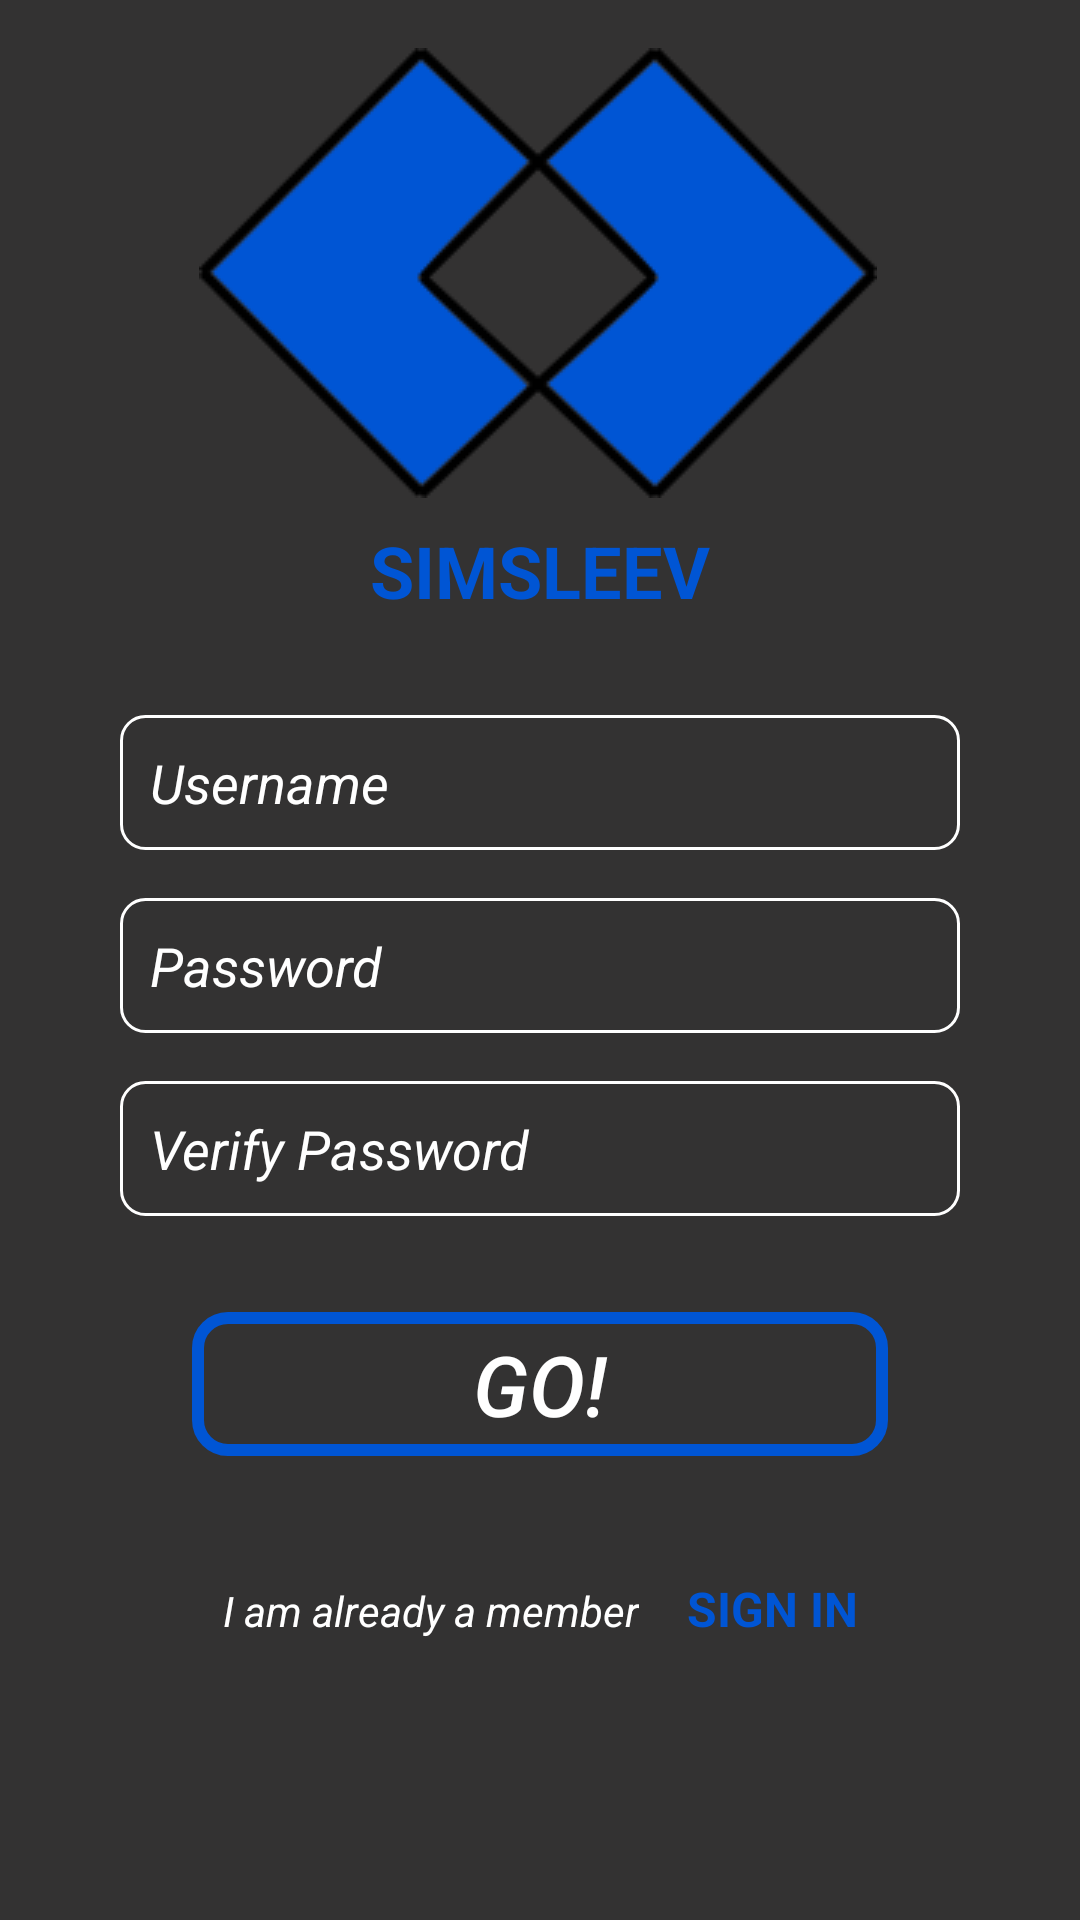

Layout XML and referenced resources for this Android screen:
<!-- AndroidManifest.xml: application theme Theme.UI_Ex_A1 -->
<!-- res/layout/signup.xml -->
<?xml version="1.0" encoding="utf-8"?>
<androidx.constraintlayout.widget.ConstraintLayout xmlns:android="http://schemas.android.com/apk/res/android"
    xmlns:app="http://schemas.android.com/apk/res-auto"
    xmlns:tools="http://schemas.android.com/tools"
    android:layout_width="match_parent"
    android:layout_height="match_parent"
    tools:context=".MainActivity"
    android:background="#333232">

    <ImageView
        android:id="@+id/imageView2"
        android:layout_width="wrap_content"
        android:layout_height="wrap_content"
        android:layout_marginTop="16dp"
        android:contentDescription="@string/todo"
        app:layout_constraintEnd_toEndOf="parent"
        app:layout_constraintHorizontal_bias="0.496"
        app:layout_constraintStart_toStartOf="parent"
        app:layout_constraintTop_toTopOf="parent"
        app:srcCompat="@drawable/logo" />

    <com.google.android.material.textview.MaterialTextView
        android:id="@+id/materialTextView"
        android:layout_width="wrap_content"
        android:layout_height="wrap_content"
        android:layout_marginTop="8dp"
        android:text="@string/simsleev"
        android:textColor="#0055D4"
        android:textSize="24sp"
        android:textStyle="bold"
        app:layout_constraintEnd_toEndOf="parent"
        app:layout_constraintStart_toStartOf="parent"
        app:layout_constraintTop_toBottomOf="@+id/imageView2">

    </com.google.android.material.textview.MaterialTextView>

    <androidx.appcompat.widget.AppCompatEditText
        android:id="@+id/username_ET"
        android:layout_width="0dp"
        android:layout_height="45dp"
        android:layout_marginStart="40dp"
        android:layout_marginTop="32dp"
        android:layout_marginEnd="40dp"
        android:background="@drawable/custom_input"
        android:drawableEnd="@drawable/ic_person"
        android:drawablePadding="12dp"
        android:ems="10"
        android:hint="@string/username"
        android:maxLength="10"
        android:maxLines="1"
        android:textColor="#ffffff"
        android:textColorHint="#ffffff"
        android:textStyle="italic"
        app:layout_constraintEnd_toEndOf="parent"
        app:layout_constraintStart_toStartOf="parent"
        app:layout_constraintTop_toBottomOf="@+id/materialTextView">

    </androidx.appcompat.widget.AppCompatEditText>

    <androidx.appcompat.widget.AppCompatEditText
        android:id="@+id/password_ET"
        android:layout_width="0dp"
        android:layout_height="45dp"
        android:layout_marginStart="40dp"
        android:layout_marginTop="16dp"
        android:layout_marginEnd="40dp"
        android:background="@drawable/custom_input"
        android:drawableEnd="@drawable/ic_lock"
        android:ems="10"
        android:hint="@string/password"
        android:maxLength="10"
        android:maxLines="1"
        android:textColor="#ffffff"
        android:textColorHint="#ffffff"
        android:textStyle="italic"
        app:layout_constraintEnd_toEndOf="parent"
        app:layout_constraintStart_toStartOf="parent"
        app:layout_constraintTop_toBottomOf="@+id/username_ET">

    </androidx.appcompat.widget.AppCompatEditText>

    <androidx.appcompat.widget.AppCompatEditText
        android:id="@+id/verify_password_ET"
        android:layout_width="0dp"
        android:layout_height="45dp"
        android:layout_marginStart="40dp"
        android:layout_marginTop="16dp"
        android:layout_marginEnd="40dp"
        android:background="@drawable/custom_input"
        android:drawableEnd="@drawable/ic_lock"
        android:ems="10"
        android:hint="Verify Password"
        android:maxLength="10"
        android:maxLines="1"
        android:textColor="#ffffff"
        android:textColorHint="#ffffff"
        android:textStyle="italic"
        app:layout_constraintEnd_toEndOf="parent"
        app:layout_constraintStart_toStartOf="parent"
        app:layout_constraintTop_toBottomOf="@+id/password_ET">

    </androidx.appcompat.widget.AppCompatEditText>

    <androidx.appcompat.widget.AppCompatButton
        android:id="@+id/go_btn"
        android:layout_width="0dp"
        android:layout_height="wrap_content"
        android:layout_marginStart="64dp"
        android:layout_marginTop="32dp"
        android:layout_marginEnd="64dp"
        android:background="@drawable/button_border"
        android:text="@string/go"
        android:textColor="#ffffff"
        android:textSize="28sp"
        android:textStyle="italic"
        app:layout_constraintEnd_toEndOf="parent"
        app:layout_constraintStart_toStartOf="parent"
        app:layout_constraintTop_toBottomOf="@+id/verify_password_ET">

    </androidx.appcompat.widget.AppCompatButton>

    <LinearLayout
        android:layout_width="wrap_content"
        android:layout_height="wrap_content"
        android:layout_marginTop="32dp"
        android:orientation="horizontal"
        android:gravity="center_horizontal"
        app:layout_constraintEnd_toEndOf="parent"
        app:layout_constraintStart_toStartOf="parent"
        app:layout_constraintTop_toBottomOf="@+id/go_btn">

        <androidx.appcompat.widget.AppCompatTextView
            android:layout_width="wrap_content"
            android:layout_height="wrap_content"
            android:padding="8dp"
            android:text="@string/i_am_already_a_member"
            android:textColor="#ffffff"
            android:textSize="14sp"
            android:textStyle="italic">

        </androidx.appcompat.widget.AppCompatTextView>

        <androidx.appcompat.widget.AppCompatTextView
            android:id="@+id/sign_in_TV"
            android:layout_width="wrap_content"
            android:layout_height="wrap_content"
            android:clickable="true"
            android:focusable="true"
            android:text="@string/sign_in"
            android:padding="8dp"
            android:textColor="#0055D4"
            android:textSize="16sp"
            android:textStyle="bold">

        </androidx.appcompat.widget.AppCompatTextView>
    </LinearLayout>

</androidx.constraintlayout.widget.ConstraintLayout>
<!-- resources referenced by this layout -->
<resources>
  <!-- drawable button_border (drawable) -->
  <shape xmlns:android="http://schemas.android.com/apk/res/android"
      android:shape="rectangle">
  
      <stroke
          android:width="4dp"
          android:color="#0055D4" />
      <corners
          android:radius="10dp"/>
  
  </shape>
  <!-- drawable custom_input (drawable) -->
  <?xml version="1.0" encoding="utf-8"?>
  <selector xmlns:android="http://schemas.android.com/apk/res/android">
  
      <item
          android:state_enabled="true"
          android:state_focused="true">
          <shape
              android:shape="rectangle">
              <corners
                  android:radius="10dp"/>
              <stroke
                  android:color="#0055D4"
                  android:width="2dp"/>
              <padding
                  android:bottom="10dp"
                  android:left="10dp"
                  android:right="10dp"
                  android:top="10dp"/>
          </shape>
      </item>
  
      <item
          android:state_enabled="true">
          <shape
              android:shape="rectangle">
              <corners
                  android:radius="8dp"/>
              <stroke
                  android:color="#ffffff"
                  android:width="1dp"/>
          </shape>
      </item>
  
  </selector>
  <!-- drawable logo: png bitmap (drawable, 11146 bytes) -->
  <string name="go">GO!</string>
  <string name="i_am_already_a_member">I am already a member</string>
  <string name="password">Password</string>
  <string name="sign_in">SIGN IN</string>
  <string name="simsleev">SIMSLEEV</string>
  <string name="todo">TODO</string>
  <string name="username">Username</string>
  <style name="Theme.UI_Ex_A1" parent="Theme.MaterialComponents.DayNight.DarkActionBar">
          
          <item name="colorPrimary">@color/purple_500</item>
          <item name="colorPrimaryVariant">@color/purple_700</item>
          <item name="colorOnPrimary">@color/white</item>
          
          <item name="colorSecondary">@color/teal_200</item>
          <item name="colorSecondaryVariant">@color/teal_700</item>
          <item name="colorOnSecondary">@color/black</item>
          
          <item name="android:statusBarColor" tools:targetApi="l">?attr/colorPrimaryVariant</item>
          
      </style>
  <color name="purple_500">#FF6200EE</color>
  <color name="purple_700">#333232</color>
  <color name="white">#FFFFFFFF</color>
  <color name="teal_200">#FF03DAC5</color>
  <color name="teal_700">#FF018786</color>
  <color name="black">#FF000000</color>
</resources>
